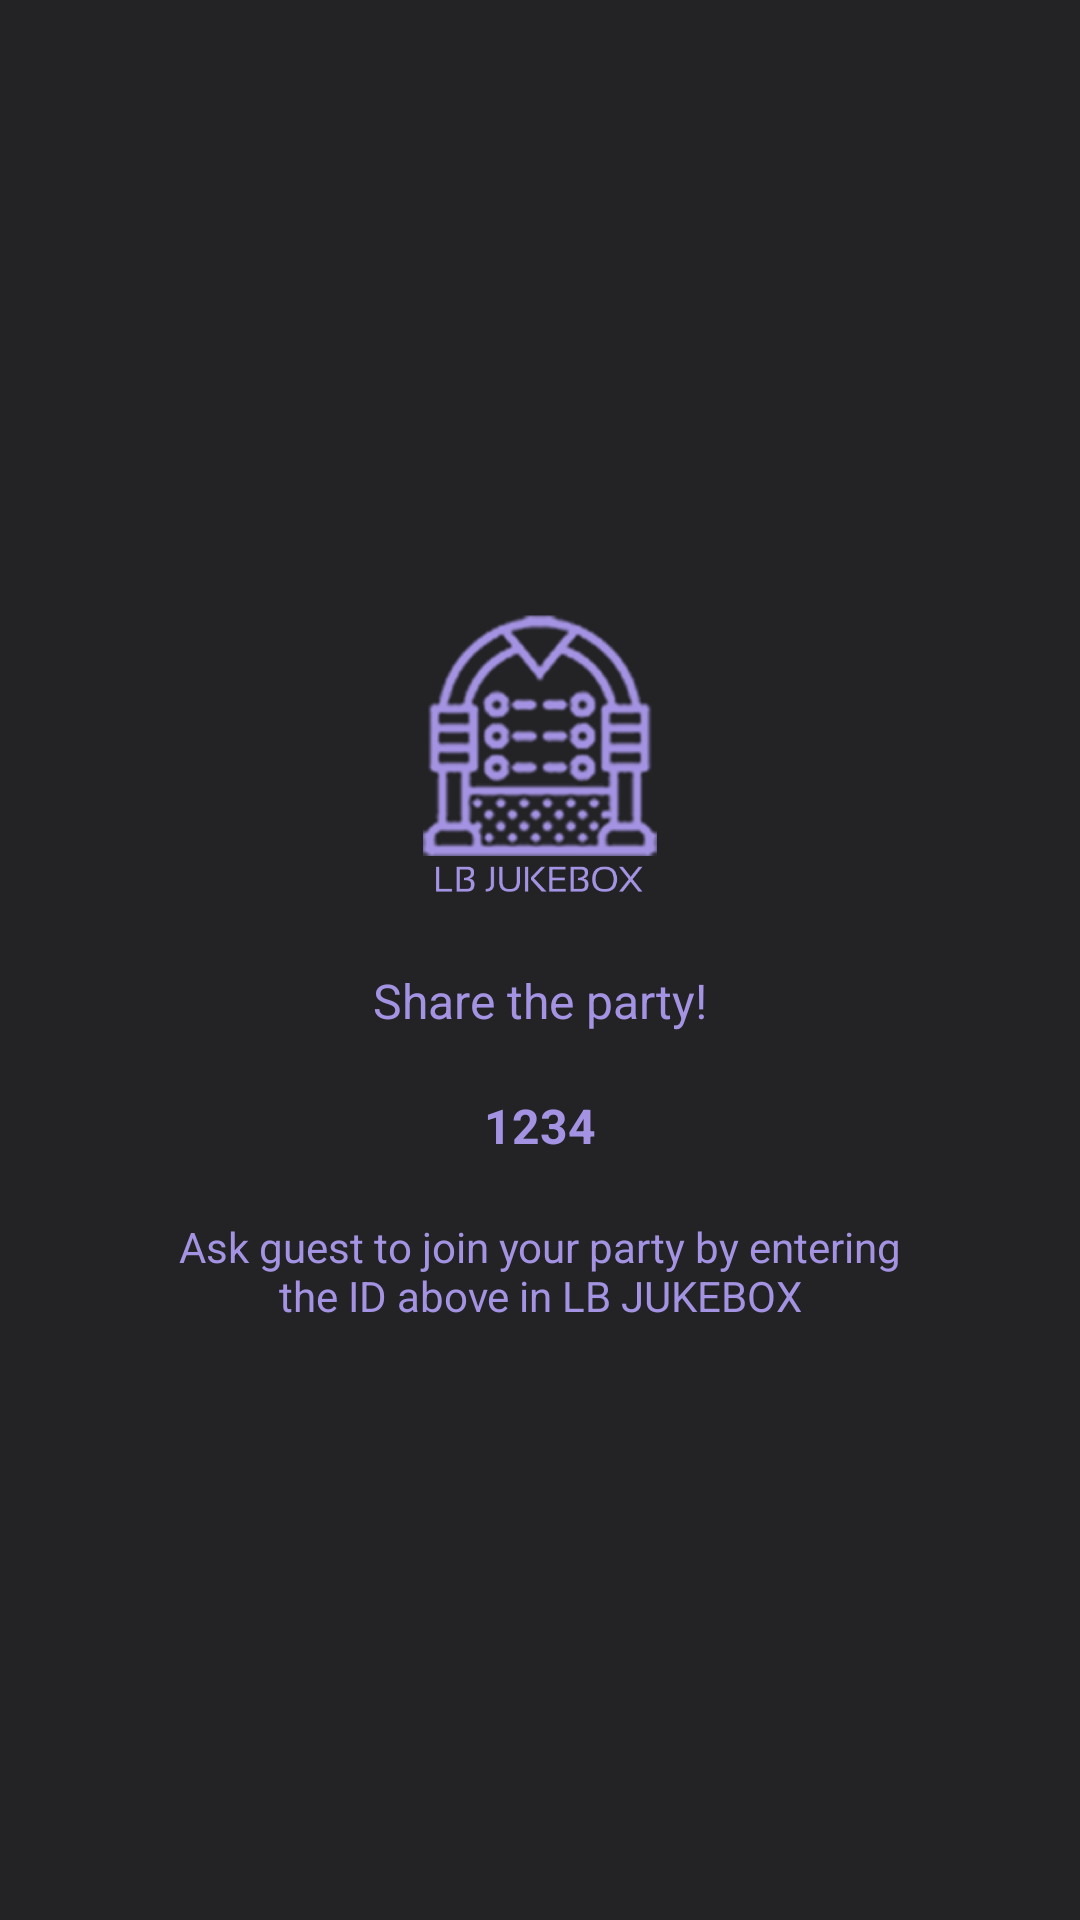

Here is an Android app screen rendered from its layout file. Give the layout XML and the strings, colors and styles it references.
<!-- AndroidManifest.xml: application theme AppTheme -->
<!-- res/layout/fragment_share.xml -->
<?xml version="1.0" encoding="utf-8"?>
<LinearLayout xmlns:android="http://schemas.android.com/apk/res/android"
    android:orientation="vertical" android:layout_width="match_parent"
    android:layout_height="match_parent"
    android:gravity="center_vertical"
    android:background="@color/colorBaseDark">

    <ImageView
        android:layout_width="106dp"
        android:layout_height="104dp"
        android:id="@+id/imageView4"
        android:layout_gravity="center_horizontal"
        android:src="@drawable/jukebox"
        android:contentDescription="@string/jukebox_logo"
        android:layout_marginBottom="20dp" />

    <TextView
        android:layout_width="wrap_content"
        android:layout_height="wrap_content"
        android:text="@string/share_host_code"
        android:id="@+id/textView5"
        android:layout_gravity="center_horizontal"
        android:textSize="16sp"
        android:textColor="@color/colorBase"
        android:layout_marginBottom="20dp" />

    <TextView
        android:layout_width="wrap_content"
        android:layout_height="wrap_content"
        android:text="@string/default_join_code"
        android:id="@+id/share_join_code"
        android:layout_gravity="center_horizontal"
        android:textSize="16sp"
        android:textStyle="bold"
        android:textColor="@color/colorBase"
        android:layout_marginBottom="20dp" />

    <TextView
        android:layout_width="256dp"
        android:layout_height="wrap_content"
        android:text="@string/share_host_code_info"
        android:id="@+id/textView7"
        android:layout_gravity="center_horizontal"
        android:textColor="@color/colorBase"
        android:textAlignment="center" />
</LinearLayout>
<!-- resources referenced by this layout -->
<resources>
  <color name="colorBase">#a493e2</color>
  <color name="colorBaseDark">#232326</color>
  <!-- drawable jukebox: png bitmap (drawable, 73316 bytes) -->
  <string name="default_join_code">1234</string>
  <string name="jukebox_logo">jukebox_logo</string>
  <string name="share_host_code">Share the party!</string>
  <string name="share_host_code_info">Ask guest to join your party by entering the ID above in LB JUKEBOX</string>
  <style name="AppTheme" parent="Theme.AppCompat.Light.DarkActionBar">
          
          <item name="colorPrimary">@color/colorBase</item>
          <item name="colorPrimaryDark">@color/colorBase</item>
          <item name="colorAccent">@color/colorAccent</item>
          <item name="preferenceTheme">@style/PreferenceThemeOverlay</item>
          <item name="windowActionBar">false</item>
          <item name="windowNoTitle">true</item>
      </style>
  <color name="colorAccent">#FF4081</color>
</resources>
